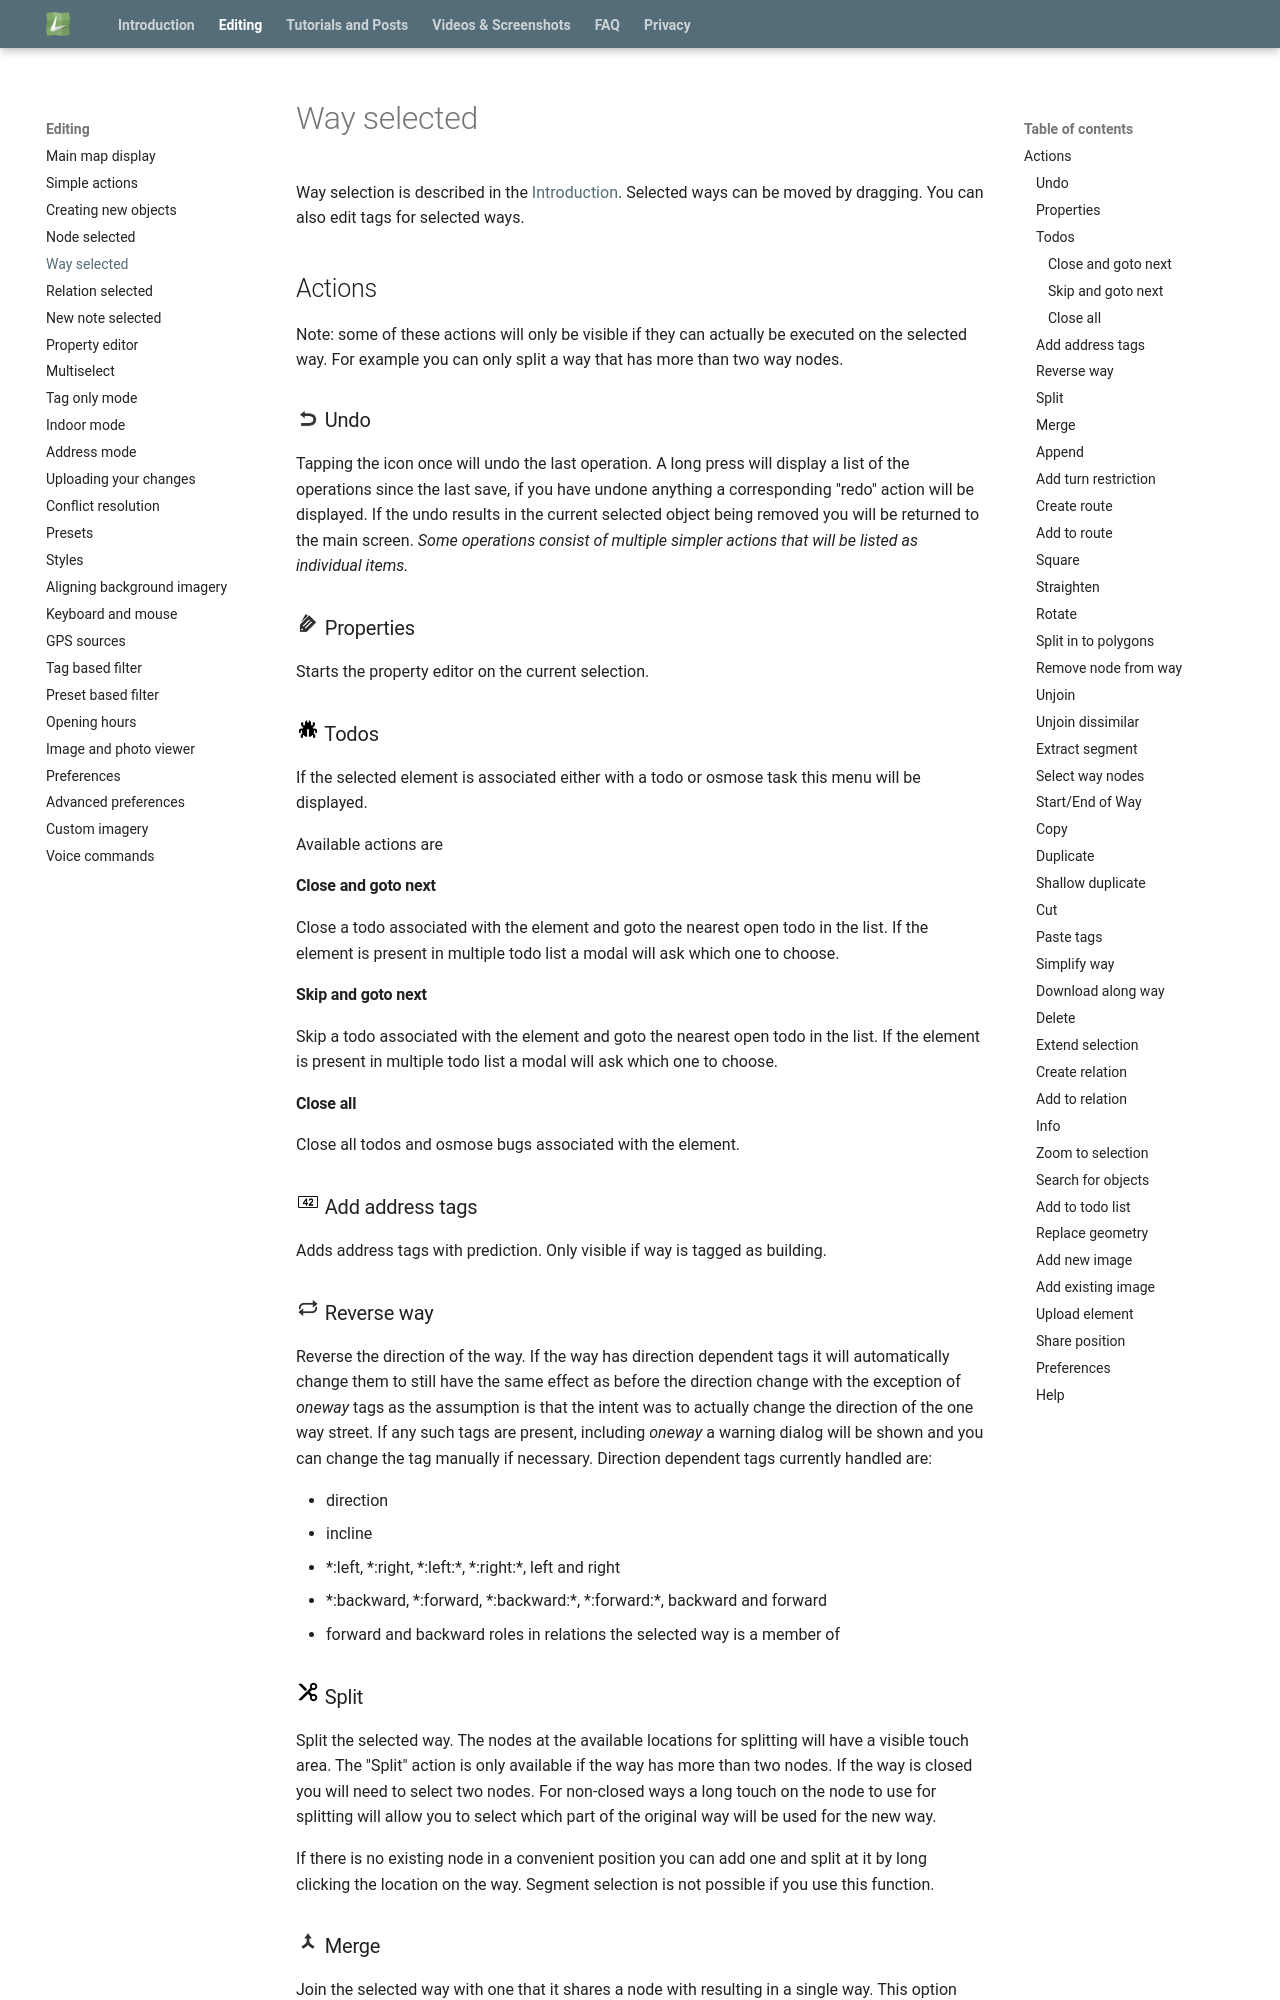

repository: MarcusWolschon/osmeditor4android · page: help/en/Way selected/index.html · generator: mkdocs

# Way selected

Way selection is described in the [Introduction](../en/Introduction.md). Selected ways can be moved by dragging. You can also edit tags for selected ways.

## Actions  

Note: some of these actions will only be visible if they can actually be executed on the selected way. For example you can only split a way that has more than two way nodes.

### ![Undo](../images/undolist_undo.png) Undo

Tapping the icon once will undo the last operation. A long press will display a list of the operations since the last save, if you have undone anything a corresponding "redo" action will be displayed. If the undo results in the current selected object being removed you will be returned to the main screen. *Some operations consist of multiple simpler actions that will be listed as individual items.*

### ![Properties](../images/tag_menu_tags.png) Properties

Starts the property editor on the current selection.

### ![Todos](../images/tag_menu_bug.png) Todos

If the selected element is associated either with a todo or osmose task this menu will be displayed.

Available actions are

#### Close and goto next

Close a todo associated with the element and goto the nearest open todo in the list. If the element is present in multiple todo list a modal will ask which one to choose.

#### Skip and goto next

Skip a todo associated with the element and goto the nearest open todo in the list. If the element is present in multiple todo list a modal will ask which one to choose.

#### Close all

Close all todos and osmose bugs associated with the element. 

### ![Address](../images/address.png) Add address tags

Adds address tags with prediction. Only visible if way is tagged as building.

### ![Reverse](../images/tag_menu_reverse.png) Reverse way

Reverse the direction of the way. If the way has direction dependent tags it will automatically change them to still have the same effect as before the direction change with the exception of _oneway_ tags as the assumption is that the intent was to actually change the direction of the one way street. If any such tags are present, including _oneway_ a warning dialog will be shown and you can change the tag manually if necessary. Direction dependent tags currently handled are:
				
* direction
* incline
* \*:left, \*:right, \*:left:\*, \*:right:\*, left and right
* \*:backward, \*:forward, \*:backward:\*, \*:forward:\*, backward and forward
* forward and backward roles in relations the selected way is a member of
